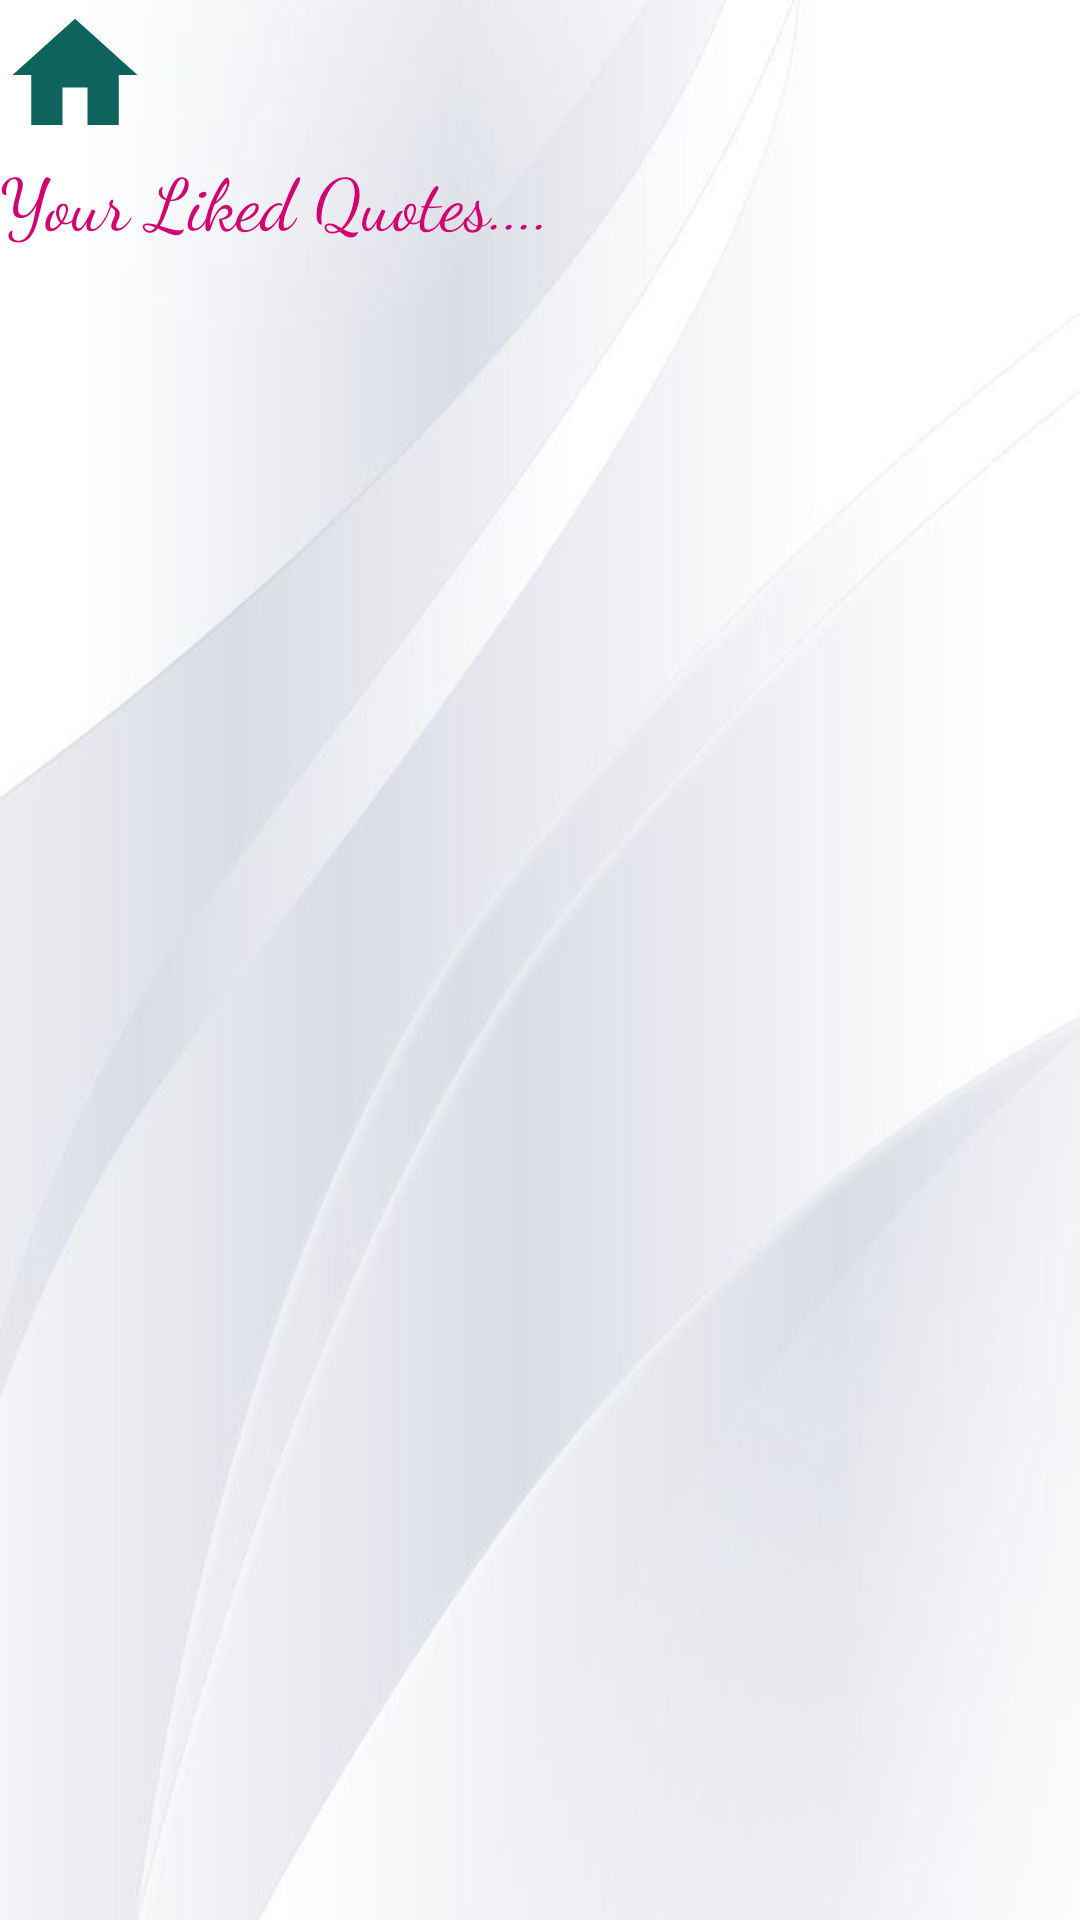

The Android layout XML behind this screen, and the referenced resources:
<!-- AndroidManifest.xml: application theme Theme.Quoteoftheday -->
<!-- res/layout/activity_liked_list.xml -->
<?xml version="1.0" encoding="utf-8"?>
<RelativeLayout xmlns:android="http://schemas.android.com/apk/res/android"
    android:layout_width="match_parent"

    android:layout_height="match_parent"
    android:background="@drawable/white1"
    >

<TextView
    android:layout_width="match_parent"
    android:layout_height="wrap_content"
    android:text="Your Liked Quotes...."
    android:layout_marginTop="50dp"
    android:textSize="24sp"
    android:textColor="#D10371"
    android:fontFamily="cursive"

    />
    <androidx.recyclerview.widget.RecyclerView

        android:id="@+id/recyclerView"
        android:layout_width="match_parent"
        android:layout_height="wrap_content"
        android:padding="8dp"
        android:layout_marginTop="80dp"
        android:clipToPadding="false"

        android:scrollbars="vertical" />
    <RelativeLayout

        android:layout_width="match_parent"
        android:layout_height="wrap_content"
        android:layout_marginBottom="10dp">

        
        <ImageView

            android:id="@+id/home"
            android:layout_width="wrap_content"
            android:layout_height="wrap_content"
            android:src="@drawable/home" />


    </RelativeLayout>

</RelativeLayout>
<!-- resources referenced by this layout -->
<resources>
  <!-- drawable home (drawable) -->
  <vector xmlns:android="http://schemas.android.com/apk/res/android" android:height="50dp" android:tint="#0E635C" android:viewportHeight="24" android:viewportWidth="24" android:width="50dp">
        
      <path android:fillColor="@android:color/white" android:pathData="M10,20v-6h4v6h5v-8h3L12,3 2,12h3v8z"/>
      
  </vector>
  <!-- drawable white1: jpeg bitmap (drawable, 18657 bytes) -->
  <style name="Theme.Quoteoftheday" parent="Base.Theme.Quoteoftheday" />
  <style name="Base.Theme.Quoteoftheday" parent="Theme.Material3.DayNight.NoActionBar">
          
          
      </style>
</resources>
